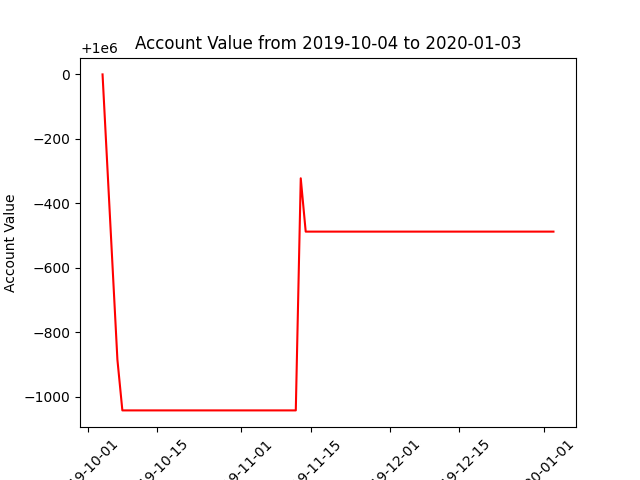

The data file committed next to this chart (first rows):
datadate, account_value
20191004, 1000000
20191007, 999116
20191008, 998958
20191009, 998958
20191010, 998958
20191011, 998958
20191014, 998958
20191015, 998958
20191016, 998958
20191017, 998958
20191018, 998958
20191021, 998958
20191022, 998958
20191023, 998958
20191024, 998958
20191025, 998958
20191028, 998958
20191029, 998958
20191030, 998958
20191031, 998958
20191101, 998958
20191104, 998958
20191105, 998958
20191106, 998958
20191107, 998958
20191108, 998958
20191111, 998958
20191112, 998958
20191113, 999678
20191114, 999513
20191115, 999513
20191118, 999513
20191119, 999513
20191120, 999513
20191121, 999513
20191122, 999513
20191125, 999513
20191126, 999513
20191127, 999513
20191129, 999513
20191202, 999513
20191203, 999513
20191204, 999513
20191205, 999513
20191206, 999513
20191209, 999513
20191210, 999513
20191211, 999513
20191212, 999513
20191213, 999513
20191216, 999513
20191217, 999513
20191218, 999513
20191219, 999513
20191220, 999513
20191223, 999513
20191224, 999513
20191226, 999513
20191227, 999513
20191230, 999513
... 3 more rows
